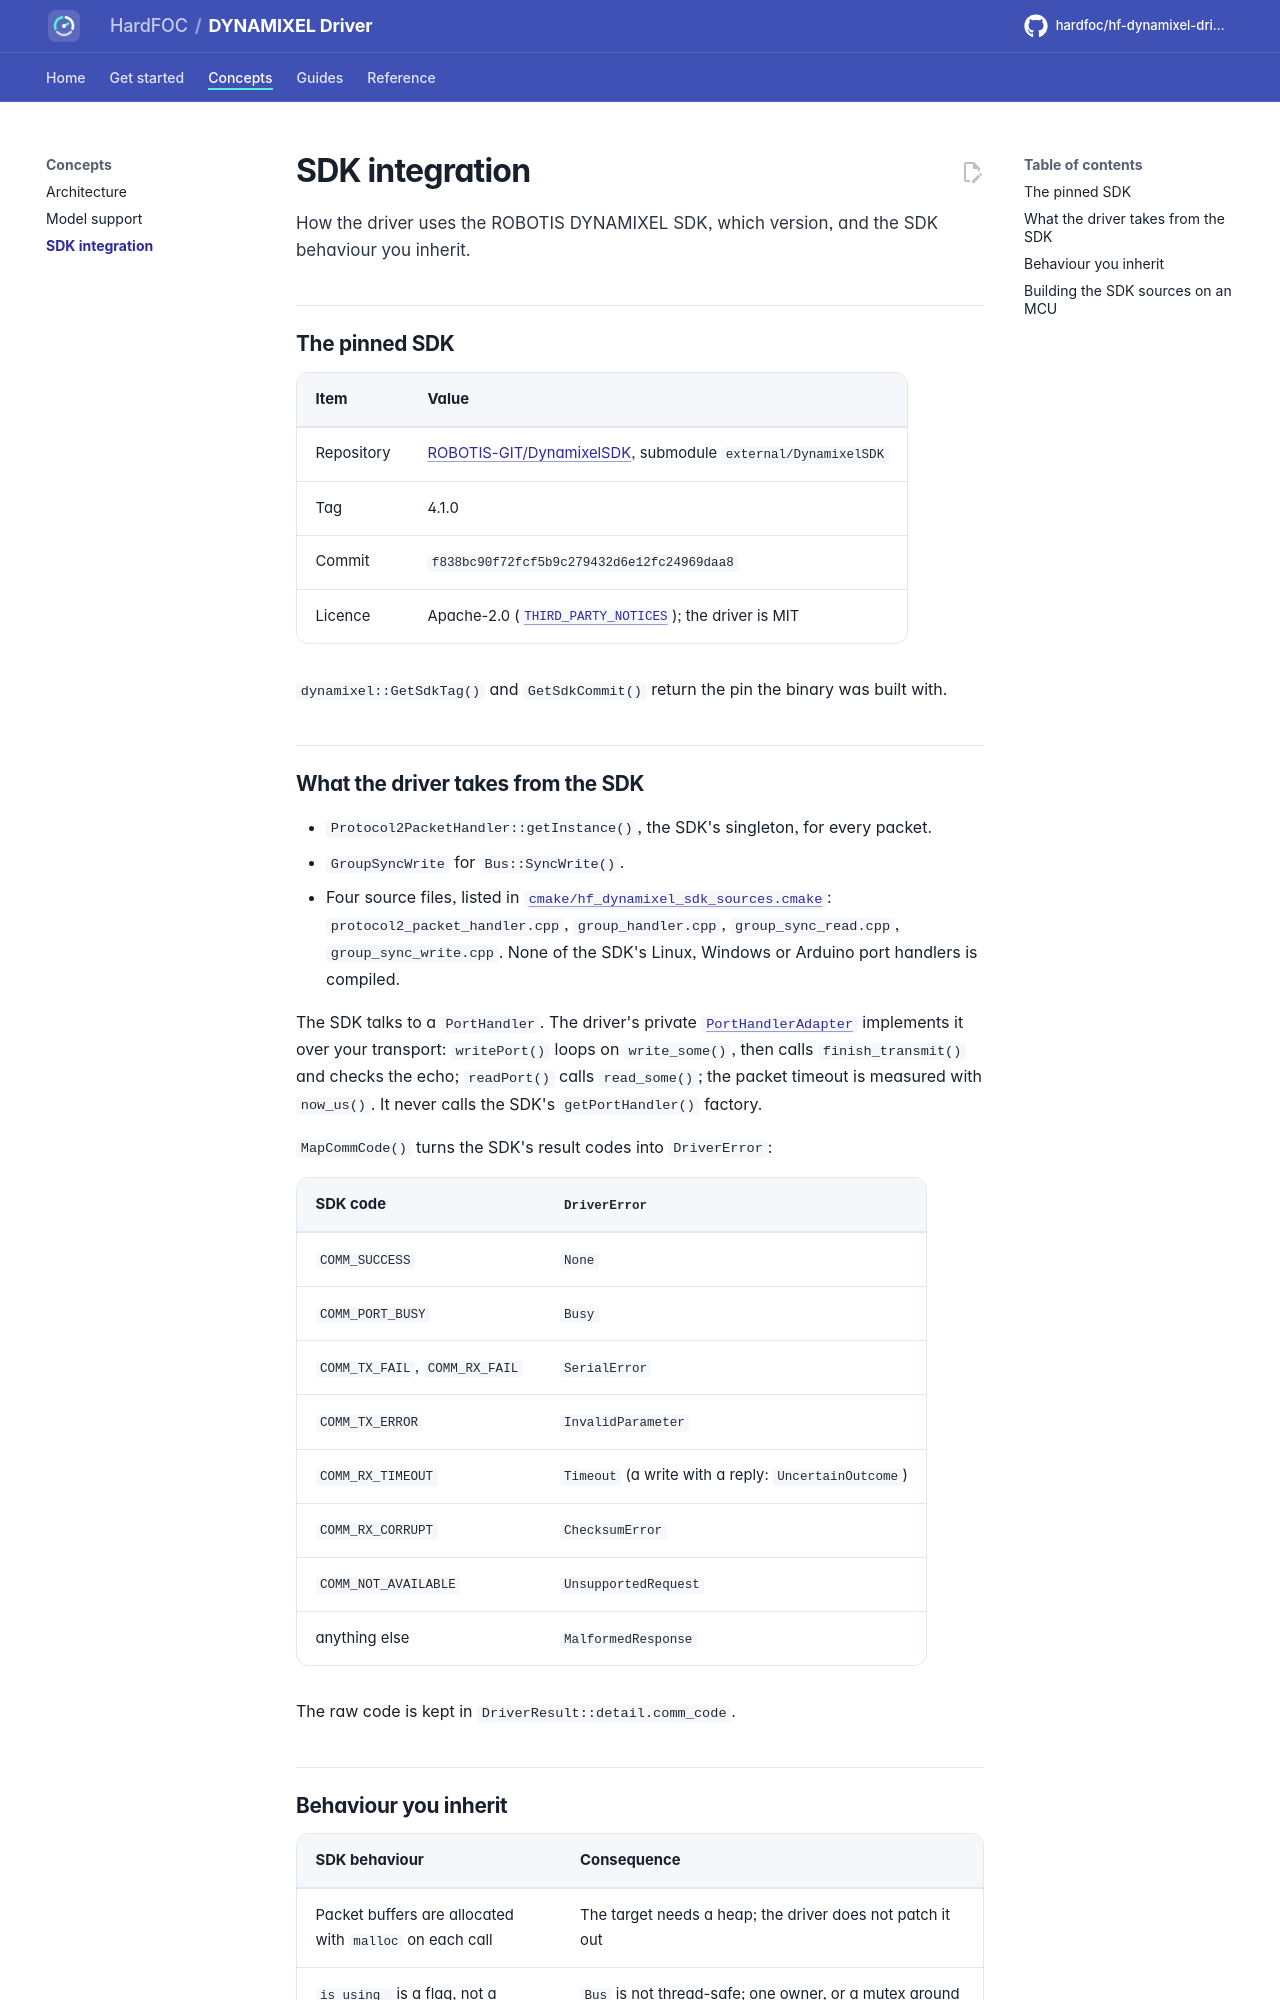

repository: hardfoc/hf-dynamixel-driver · page: dev/sdk-integration/index.html · generator: mkdocs

# SDK integration

How the driver uses the ROBOTIS DYNAMIXEL SDK, which version, and the SDK behaviour you inherit.

## The pinned SDK

| Item | Value |
| --- | --- |
| Repository | [ROBOTIS-GIT/DynamixelSDK](https://github.com/ROBOTIS-GIT/DynamixelSDK), submodule `external/DynamixelSDK` |
| Tag | 4.1.0 |
| Commit | `f838bc90f72fcf5b9c279432d6e12fc24969daa8` |
| Licence | Apache-2.0 ([`THIRD_PARTY_NOTICES`](../THIRD_PARTY_NOTICES)); the driver is MIT |

`dynamixel::GetSdkTag()` and `GetSdkCommit()` return the pin the binary was built with.

## What the driver takes from the SDK

- `Protocol2PacketHandler::getInstance()`, the SDK's singleton, for every packet.
- `GroupSyncWrite` for `Bus::SyncWrite()`.
- Four source files, listed in [`cmake/hf_dynamixel_sdk_sources.cmake`](../cmake/hf_dynamixel_sdk_sources.cmake):
  `protocol2_packet_handler.cpp`, `group_handler.cpp`, `group_sync_read.cpp`, `group_sync_write.cpp`. None of
  the SDK's Linux, Windows or Arduino port handlers is compiled.

The SDK talks to a `PortHandler`. The driver's private
[`PortHandlerAdapter`](../src/backend/port_handler_adapter.hpp) implements it over your transport: `writePort()`
loops on `write_some()`, then calls `finish_transmit()` and checks the echo; `readPort()` calls `read_some()`; the
packet timeout is measured with `now_us()`. It never calls the SDK's `getPortHandler()` factory.

`MapCommCode()` turns the SDK's result codes into `DriverError`:

| SDK code | `DriverError` |
| --- | --- |
| `COMM_SUCCESS` | `None` |
| `COMM_PORT_BUSY` | `Busy` |
| `COMM_TX_FAIL`, `COMM_RX_FAIL` | `SerialError` |
| `COMM_TX_ERROR` | `InvalidParameter` |
| `COMM_RX_TIMEOUT` | `Timeout` (a write with a reply: `UncertainOutcome`) |
| `COMM_RX_CORRUPT` | `ChecksumError` |
| `COMM_NOT_AVAILABLE` | `UnsupportedRequest` |
| anything else | `MalformedResponse` |

The raw code is kept in `DriverResult::detail.comm_code`.
